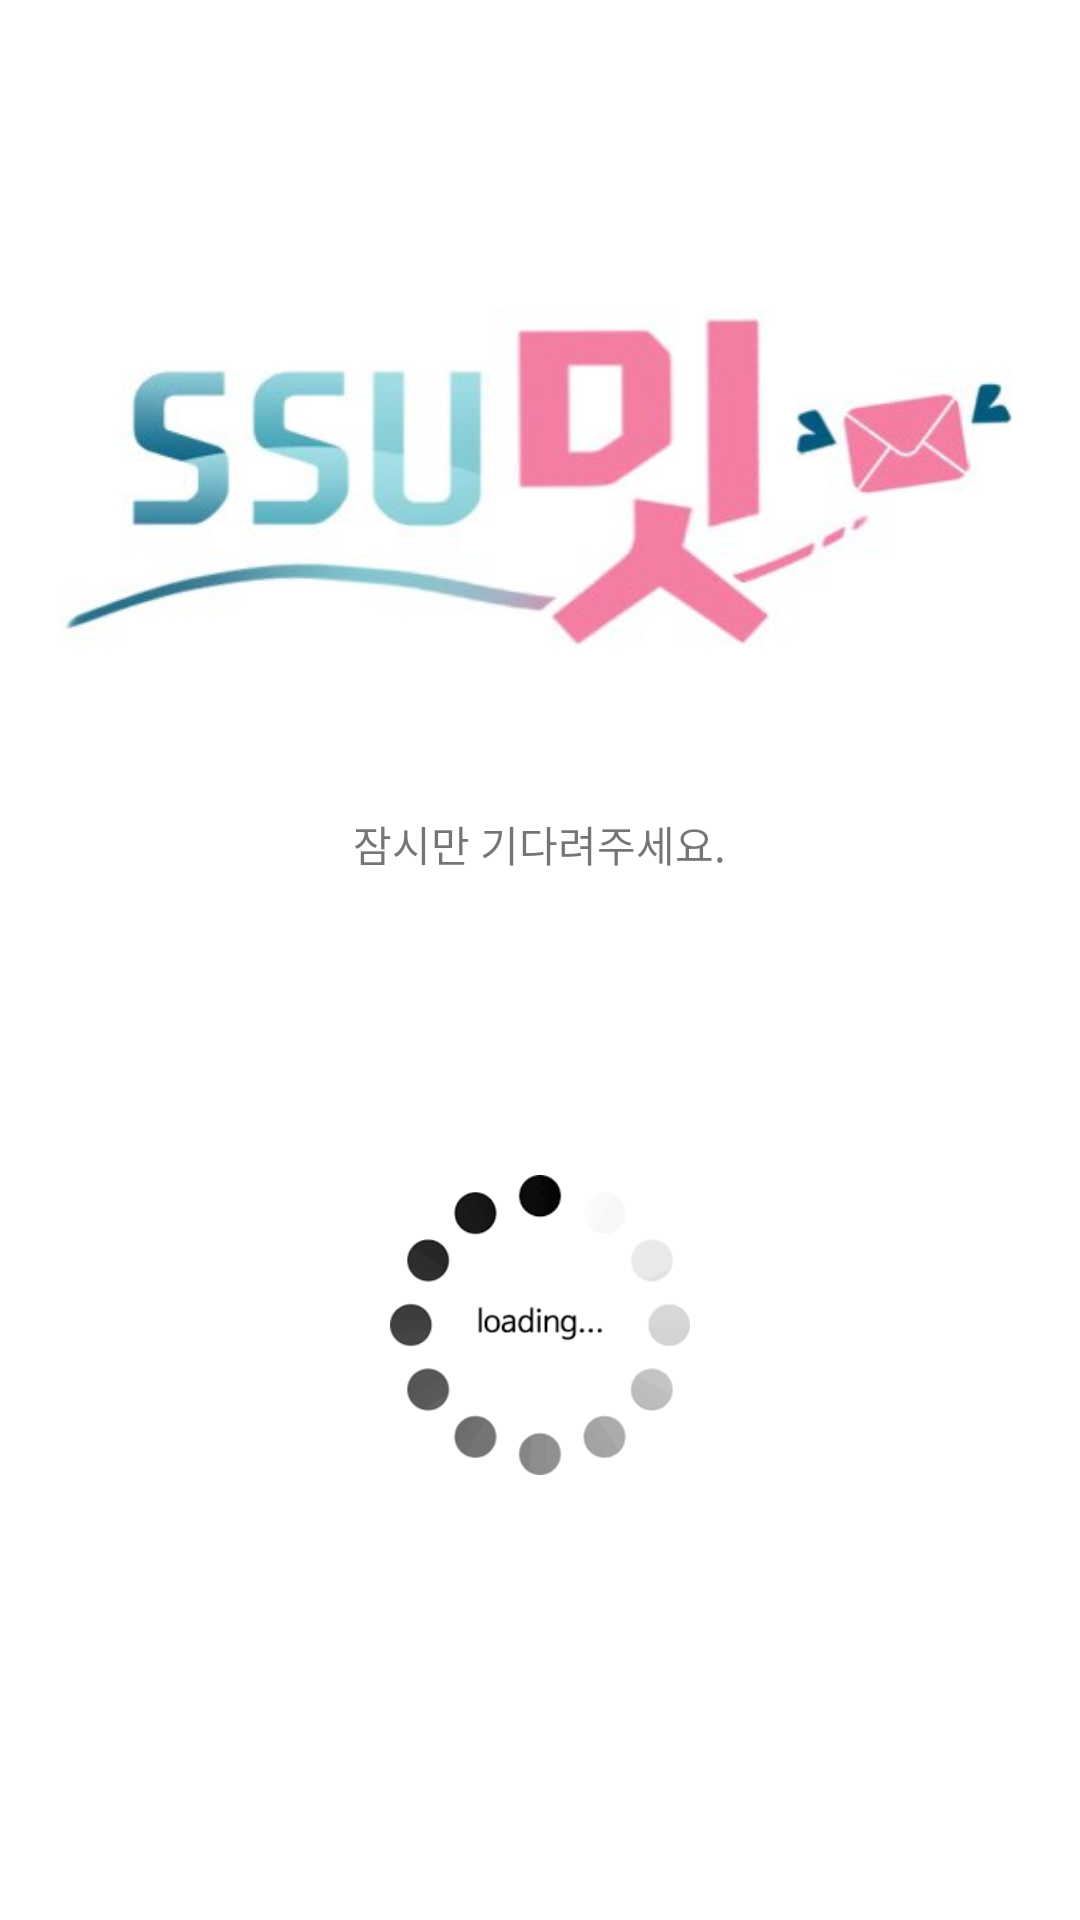

Write the Android layout XML for this screen, with the resource values it uses.
<!-- AndroidManifest.xml: application theme AppTheme -->
<!-- res/layout/activity_starting_page.xml -->
<?xml version="1.0" encoding="utf-8"?>
<LinearLayout xmlns:android="http://schemas.android.com/apk/res/android"
    android:layout_width="match_parent"
    android:layout_height="match_parent"
    android:background="#FFFFFF"
    android:orientation="vertical">

    <ImageView
        android:layout_width="match_parent"
        android:layout_height="wrap_content"
        android:padding="20dp"
        android:src="@drawable/logo"
        android:layout_marginTop="50dp"/>

    <TextView
        android:layout_width="wrap_content"
        android:layout_height="wrap_content"
        android:text="잠시만 기다려주세요."
        android:layout_gravity="center"/>

    <androidx.core.widget.ContentLoadingProgressBar
        android:layout_width="wrap_content"
        android:layout_height="wrap_content"/>


    <ImageView
        android:layout_width="match_parent"
        android:layout_height="wrap_content"
        android:adjustViewBounds="true"
        android:maxWidth="100dp"
        android:maxHeight="100dp"
        android:layout_marginTop="100dp"
        android:src="@drawable/loading" />

</LinearLayout>
<!-- resources referenced by this layout -->
<resources>
  <!-- drawable loading: png bitmap (drawable, 3763 bytes) -->
  <!-- drawable logo: jpg bitmap (drawable, 11447 bytes) -->
  <style name="AppTheme" parent="Theme.AppCompat.Light.NoActionBar">
          <item name="colorPrimary">@color/colorPrimary</item>
          <item name="colorPrimaryDark">@color/colorPrimaryDark</item>
          <item name="colorAccent">@color/colorAccent</item>
          <item name="colorControlNormal">#ffffff</item>
      </style>
  <color name="colorPrimary">#008577</color>
  <color name="colorPrimaryDark">#00574B</color>
  <color name="colorAccent">#D81B60</color>
</resources>
